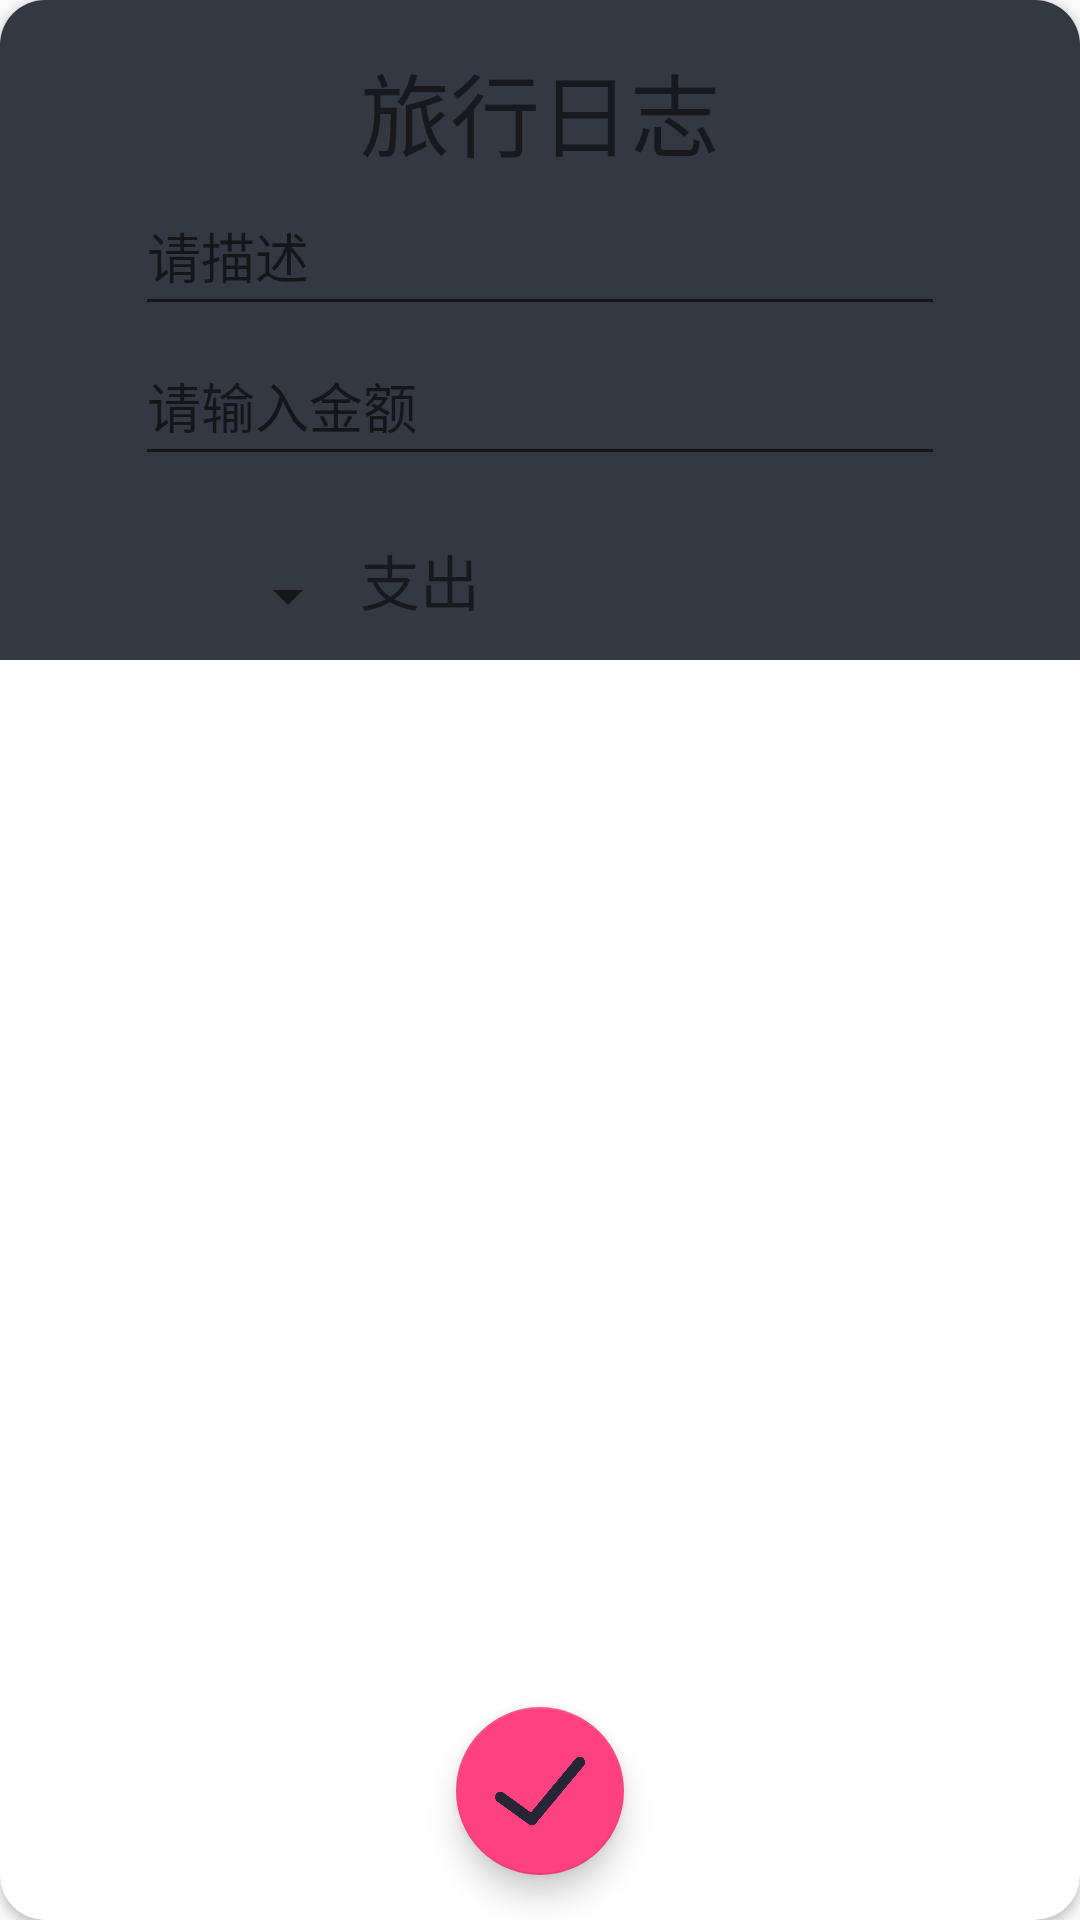

Produce the Android XML layout that renders to this screen, including the resource entries it uses.
<!-- AndroidManifest.xml: application theme AppTheme -->
<!-- res/layout/bill_descripe_layout.xml -->
<?xml version="1.0" encoding="utf-8"?>
<android.support.v7.widget.CardView xmlns:android="http://schemas.android.com/apk/res/android"
                                    xmlns:app="http://schemas.android.com/apk/res-auto"
                                    android:id="@+id/wrapper_text_edit"
                                    android:layout_width="300dp"
                                    android:layout_height="300dp"
                                    android:orientation="vertical"
                                    app:cardCornerRadius="15dp">

    <LinearLayout
        android:layout_width="match_parent"
        android:layout_height="220dp"
        android:orientation="vertical"
        android:background="@color/mainColor">

        <TextView
            android:layout_width="wrap_content"
            android:layout_height="wrap_content"
            android:layout_gravity="center_horizontal"
            android:layout_marginTop="15dp"
            android:text="旅行日志"
            android:textSize="30dp"/>

        <EditText
            android:id="@+id/des_bill_edit"
            android:layout_width="270dp"
            android:layout_height="50dp"
            android:layout_gravity="center_horizontal"
            android:hint="请描述"
            />


        <EditText
            android:id="@+id/money_num_edit"
            android:layout_width="270dp"
            android:layout_height="50dp"
            android:layout_gravity="center_horizontal"
            android:hint="请输入金额"
            android:inputType="numberDecimal"
            />

        <LinearLayout
            android:layout_width="match_parent"
            android:layout_height="wrap_content"
            android:orientation="horizontal"
            android:layout_marginTop="20dp">

            <Spinner
                android:id="@+id/name_spinner"
                android:layout_width="100dp"
                android:layout_height="40dp"
                android:layout_marginLeft="20dp"
                ></Spinner>
            <TextView
                android:layout_width="wrap_content"
                android:layout_height="wrap_content"
                android:textSize="20dp"
                android:text="支出"/>
        </LinearLayout>
    </LinearLayout>

    <android.support.design.widget.FloatingActionButton
        android:id="@+id/confirmButton"
        android:layout_width="wrap_content"
        android:layout_height="wrap_content"
        android:layout_gravity="center_horizontal|bottom"
        android:background="@drawable/material_button"
        android:textSize="18sp"
        android:layout_marginBottom="15dp"
        android:src="@mipmap/ok"
        />

</android.support.v7.widget.CardView>
<!-- resources referenced by this layout -->
<resources>
  <color name="mainColor">#333843</color>
  <!-- drawable material_button (drawable) -->
  <?xml version="1.0" encoding="utf-8"?>
  <selector xmlns:android="http://schemas.android.com/apk/res/android">
  
      
      <item android:state_pressed="true">
          <shape>
              
              <solid android:color="#BB0A21" />
              
              <corners android:radius="10dp" />
          </shape>
      </item>
      
      <item>
          <shape>
              <solid android:color="#D3D4D9" />
              <corners android:radius="10dp" />
          </shape>
      </item>
  </selector>
  <!-- mipmap ok: png bitmap (mipmap-hdpi, 2971 bytes) -->
  <style name="AppTheme" parent="Theme.AppCompat.Light">
          
          <item name="colorPrimary">@color/colorPrimary</item>
          <item name="colorPrimaryDark">@color/colorPrimaryDark</item>
          <item name="colorAccent">@color/colorAccent</item>
          <item name="android:windowContentTransitions">true</item>
          
          <item name="android:windowEnterTransition">@transition/explode</item>
          <item name="android:windowExitTransition">@transition/explode</item>
          
      </style>
  <color name="colorPrimary">#3F51B5</color>
  <color name="colorPrimaryDark">#303F9F</color>
  <color name="colorAccent">#FF4081</color>
</resources>
